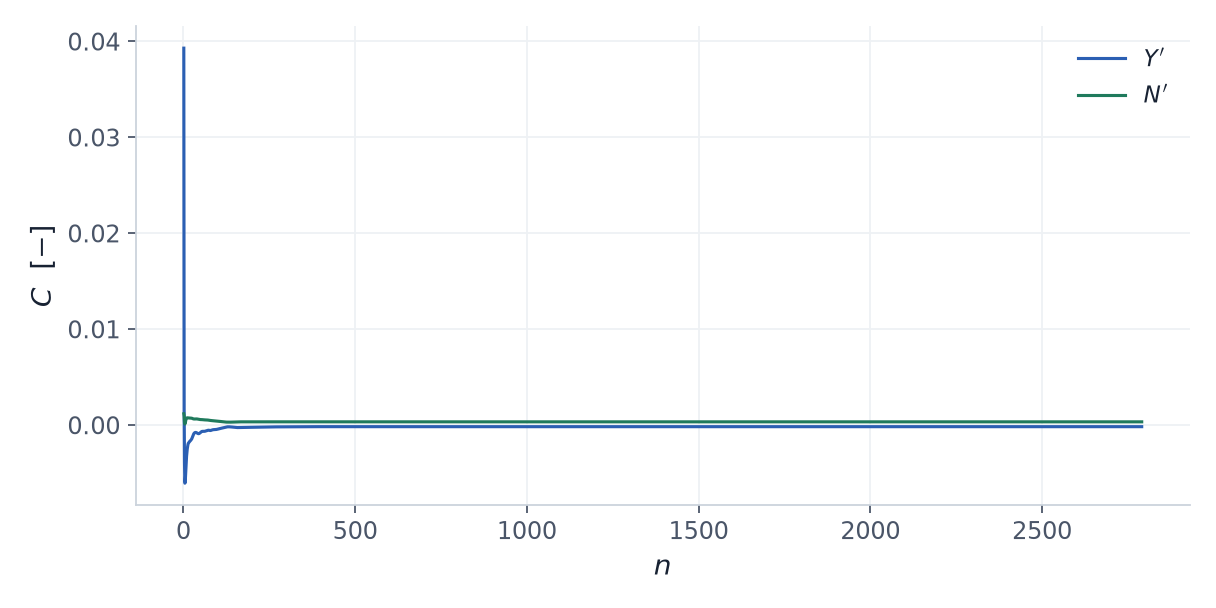

The file beside this chart, header and first rows:
iteration, Y_prime, N_prime
1.0, 0.03928, 0.001164
2.0, 0.001696, 0.0009355
3.0, -0.003935, 0.0002608
4.0, -0.006073, 9.168094423633005e-05
5.0, -0.006024, 0.0001746
6.0, -0.005287, 0.0003539
7.0, -0.004474, 0.0005194
8.0, -0.003801, 0.0006338
9.0, -0.003275, 0.0006991
10.0, -0.002848, 0.0007311
11.0, -0.00251, 0.0007409
12.0, -0.002246, 0.0007381
13.0, -0.002053, 0.00073
14.0, -0.001914, 0.000722
15.0, -0.001878, 0.0007187
16.0, -0.00181, 0.0007153
17.0, -0.001763, 0.0007166
18.0, -0.001737, 0.0007205
19.0, -0.001682, 0.0007171
20.0, -0.001649, 0.0007169
21.0, -0.001614, 0.0007151
22.0, -0.001568, 0.000711
23.0, -0.001512, 0.0007045
24.0, -0.001461, 0.0006992
25.0, -0.001367, 0.000683
26.0, -0.001262, 0.0006662
27.0, -0.001159, 0.0006506
28.0, -0.001067, 0.0006374
29.0, -0.0009877, 0.0006274
30.0, -0.0009227, 0.0006208
31.0, -0.0008711, 0.0006179
32.0, -0.0008322, 0.0006179
33.0, -0.0008049, 0.0006203
34.0, -0.0007882, 0.0006238
35.0, -0.0007814, 0.0006274
36.0, -0.0007835, 0.00063
37.0, -0.0007937, 0.0006305
38.0, -0.0008106, 0.0006285
39.0, -0.0008326, 0.0006238
40.0, -0.000857, 0.0006169
41.0, -0.0008802, 0.0006082
42.0, -0.0008988, 0.0005987
43.0, -0.0009104, 0.0005892
44.0, -0.0009133, 0.0005805
45.0, -0.0009066, 0.0005733
46.0, -0.0008906, 0.0005677
47.0, -0.0008667, 0.0005639
48.0, -0.0008366, 0.0005617
49.0, -0.0008029, 0.0005606
50.0, -0.0007684, 0.00056
51.0, -0.0007364, 0.0005593
52.0, -0.0007097, 0.0005581
53.0, -0.0006897, 0.000556
54.0, -0.000677, 0.000553
55.0, -0.0006714, 0.0005491
56.0, -0.0006714, 0.0005446
57.0, -0.0006745, 0.0005399
58.0, -0.0006783, 0.0005355
59.0, -0.0006803, 0.0005318
60.0, -0.0006787, 0.0005289
... 2,730 more rows
